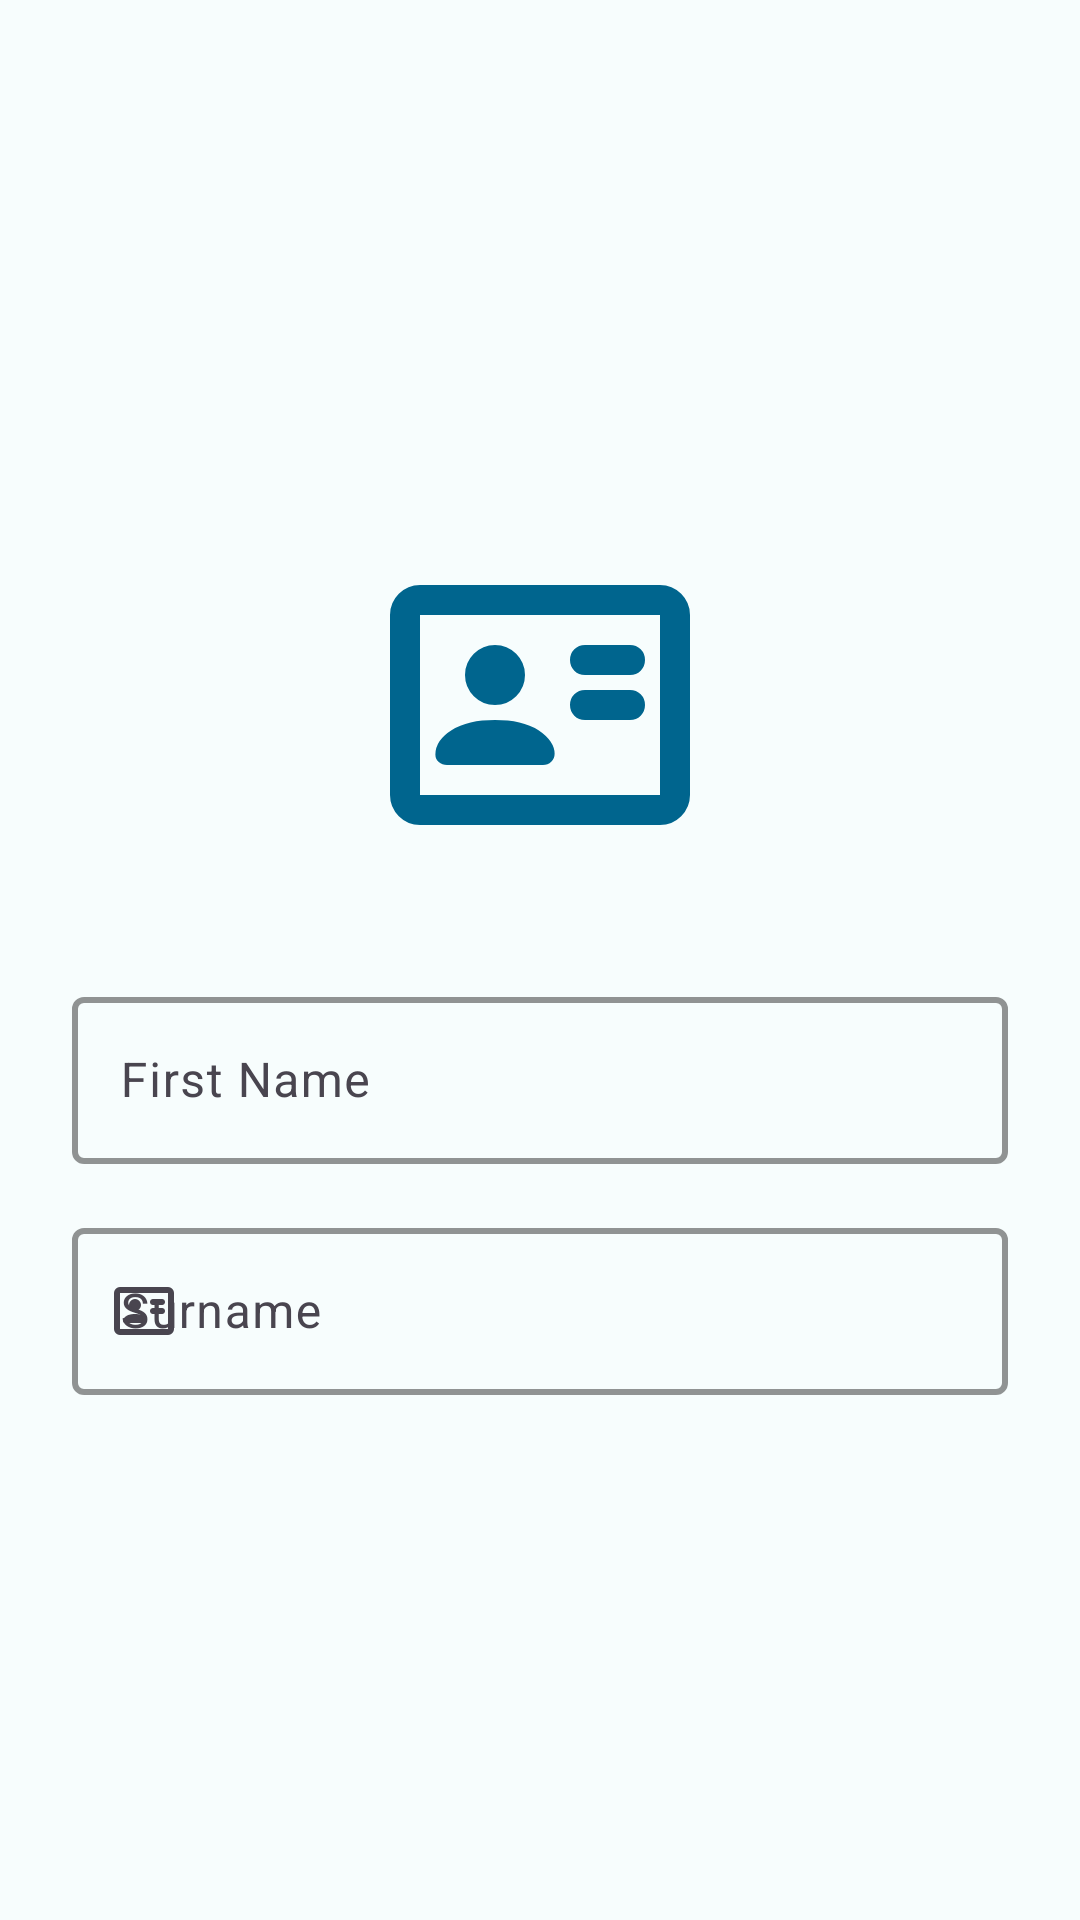

Here is an Android app screen rendered from its layout file. Give the layout XML and the strings, colors and styles it references.
<!-- AndroidManifest.xml: application theme Theme.LocatorChat -->
<!-- res/layout/step_name.xml -->
<?xml version="1.0" encoding="utf-8"?>
<LinearLayout xmlns:android="http://schemas.android.com/apk/res/android"
    xmlns:app="http://schemas.android.com/apk/res-auto"
    android:layout_width="match_parent"
    android:layout_height="match_parent"
    android:gravity="center"
    android:orientation="vertical"
    android:padding="24dp"
    android:background="?attr/colorSurface">

    
    <ImageView
        android:id="@+id/nameIcon"
        android:layout_width="120dp"
        android:layout_height="120dp"
        android:src="@drawable/ic_person_outline"
        android:contentDescription="@string/name_icon"
        android:tint="?attr/colorPrimary"
        android:layout_marginBottom="32dp" />

    
    <com.google.android.material.textfield.TextInputLayout
        android:id="@+id/firstNameLayout"
        android:layout_width="match_parent"
        android:layout_height="wrap_content"
        android:hint="@string/first_name"
        app:startIconDrawable="@drawable/ic_person"
        app:boxBackgroundMode="outline"
        app:boxStrokeColor="?attr/colorPrimary"
        app:boxStrokeWidth="2dp"
        app:hintEnabled="true">

        <com.google.android.material.textfield.TextInputEditText
            android:id="@+id/nameInput"
            android:layout_width="match_parent"
            android:layout_height="wrap_content"
            android:inputType="textPersonName"
            android:textColor="?attr/colorOnSurface"
            android:textSize="16sp" />
    </com.google.android.material.textfield.TextInputLayout>

    
    <View
        android:layout_width="match_parent"
        android:layout_height="16dp" />

    
    <com.google.android.material.textfield.TextInputLayout
        android:id="@+id/surnameLayout"
        android:layout_width="match_parent"
        android:layout_height="wrap_content"
        android:hint="@string/surname"
        app:startIconDrawable="@drawable/ic_person_outline"
        app:boxBackgroundMode="outline"
        app:boxStrokeColor="?attr/colorPrimary"
        app:boxStrokeWidth="2dp"
        app:hintEnabled="true">

        <com.google.android.material.textfield.TextInputEditText
            android:id="@+id/surnameInput"
            android:layout_width="match_parent"
            android:layout_height="wrap_content"
            android:inputType="textPersonName"
            android:textColor="?attr/colorOnSurface"
            android:textSize="16sp" />
    </com.google.android.material.textfield.TextInputLayout>

</LinearLayout>
<!-- resources referenced by this layout -->
<resources>
  <!-- drawable ic_person_outline (drawable) -->
  <vector xmlns:android="http://schemas.android.com/apk/res/android"
      android:width="24dp"
      android:height="24dp"
      android:viewportWidth="960"
      android:viewportHeight="960">
    <path
        android:pathData="M720,520q17,0 28.5,-11.5T760,480q0,-17 -11.5,-28.5T720,440L600,440q-17,0 -28.5,11.5T560,480q0,17 11.5,28.5T600,520h120ZM720,400q17,0 28.5,-11.5T760,360q0,-17 -11.5,-28.5T720,320L600,320q-17,0 -28.5,11.5T560,360q0,17 11.5,28.5T600,400h120ZM360,520q-36,0 -65,6.5T244,547q-21,13 -32,29.5T201,612q0,12 9,20t22,8h256q13,0 22,-8.5t9,-21.5q0,-17 -11,-33t-32,-30q-22,-14 -51,-20.5t-65,-6.5ZM360,480q33,0 56.5,-23.5T440,400q0,-33 -23.5,-56.5T360,320q-33,0 -56.5,23.5T280,400q0,33 23.5,56.5T360,480ZM160,800q-33,0 -56.5,-23.5T80,720v-480q0,-33 23.5,-56.5T160,160h640q33,0 56.5,23.5T880,240v480q0,33 -23.5,56.5T800,800L160,800ZM160,720h640v-480L160,240v480ZM160,720v-480,480Z"
        android:fillColor="#e3e3e3"/>
  </vector>
  <string name="first_name">First Name</string>
  <string name="name_icon">Name Icon</string>
  <string name="surname">Surname</string>
  <style name="Theme.LocatorChat" parent="Theme.Material3.DayNight.NoActionBar">
          <item name="colorPrimary">@color/md_theme_light_primary</item>
          <item name="colorOnPrimary">@color/md_theme_light_onPrimary</item>
          <item name="android:colorBackground">@color/md_theme_light_background</item>
          <item name="colorOnBackground">@color/md_theme_light_onBackground</item>
          <item name="colorSurface">@color/md_theme_light_surface</item>
          <item name="colorOnSurface">@color/md_theme_light_onSurface</item>
          <item name="android:statusBarColor">?attr/colorPrimary</item>
      </style>
  <color name="md_theme_light_primary">#00658E</color>
  <color name="md_theme_light_onPrimary">#FFFFFF</color>
  <color name="md_theme_light_background">#F7FDFD</color>
  <color name="md_theme_light_onBackground">#191C1D</color>
  <color name="md_theme_light_surface">#F7FDFD</color>
  <color name="md_theme_light_onSurface">#191C1D</color>
</resources>
